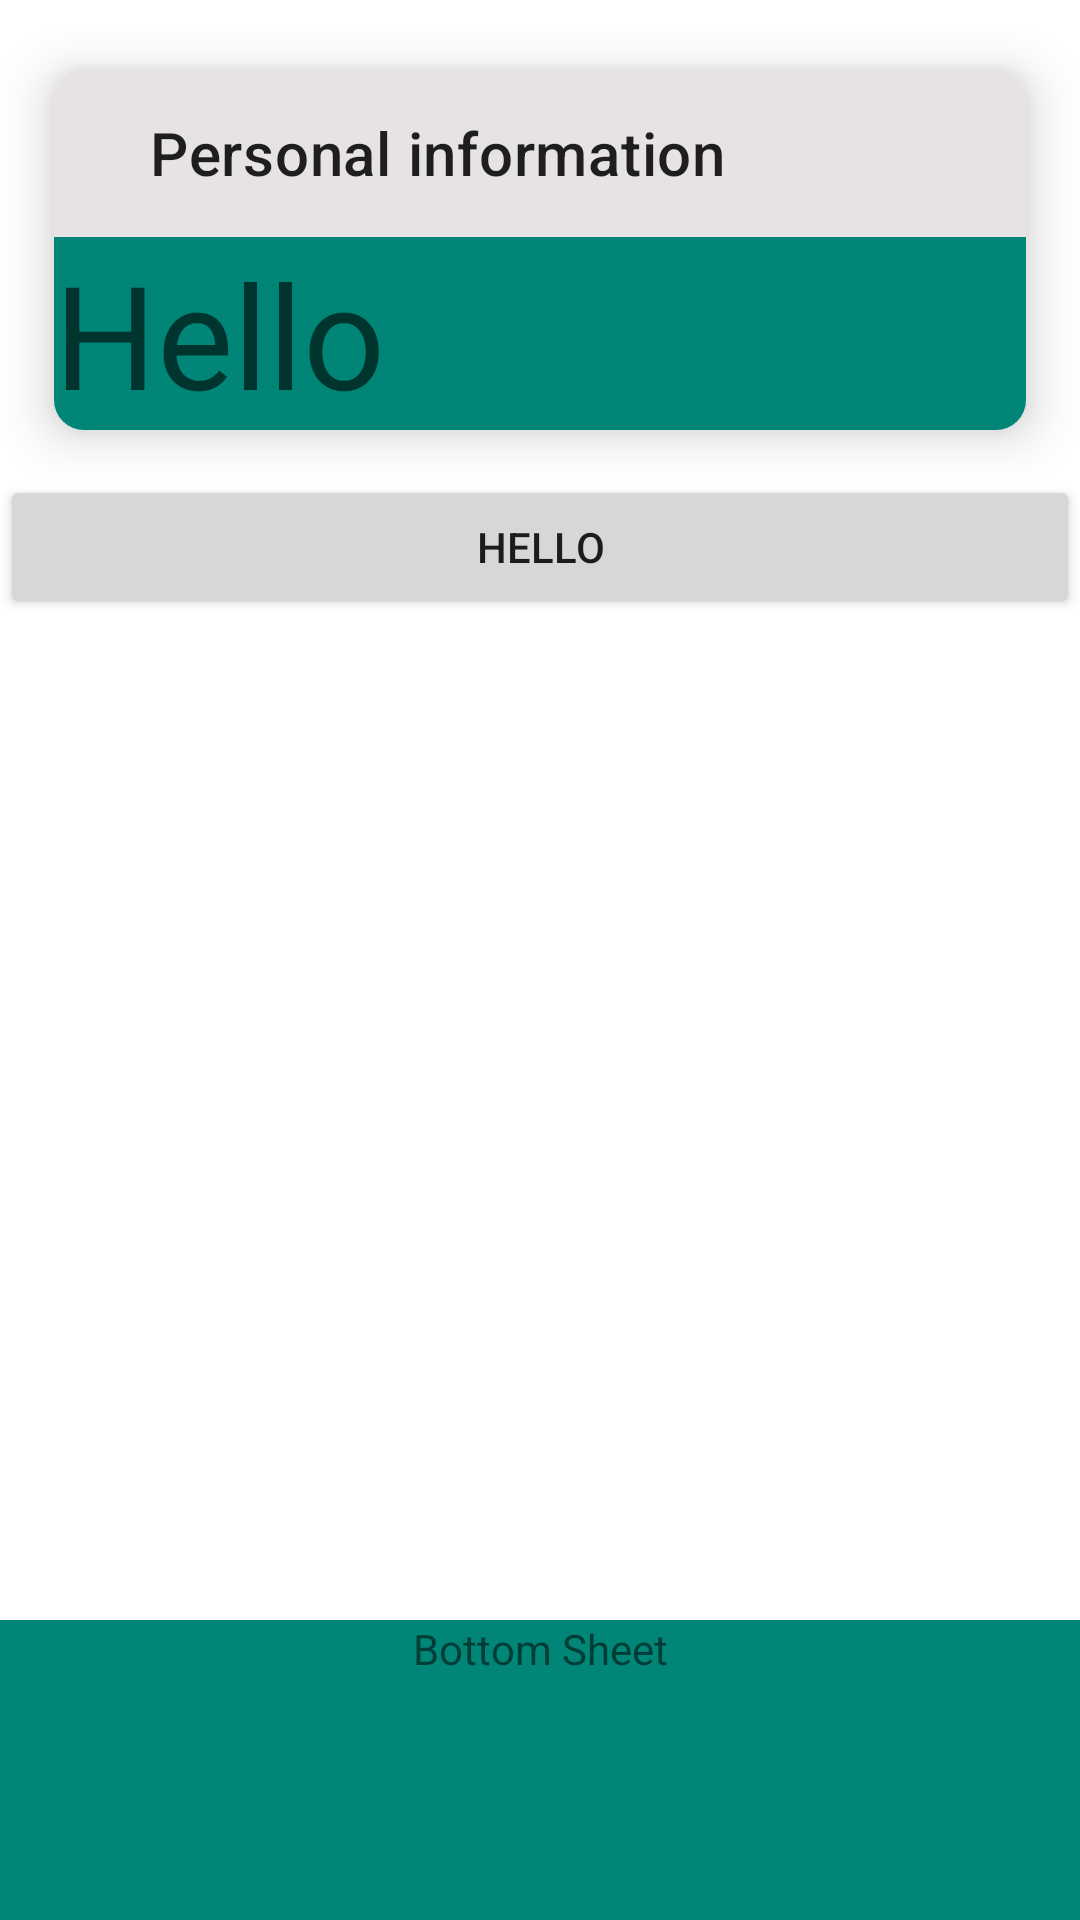

Write the Android layout XML for this screen, with the resource values it uses.
<!-- AndroidManifest.xml: application theme AppTheme -->
<!-- res/layout/activity_bottom_sheet.xml -->
<?xml version="1.0" encoding="utf-8"?>
<androidx.coordinatorlayout.widget.CoordinatorLayout
        xmlns:android="http://schemas.android.com/apk/res/android"
        xmlns:app="http://schemas.android.com/apk/res-auto"
        android:layout_width="match_parent"
        android:layout_height="match_parent">

    <androidx.core.widget.NestedScrollView
            android:layout_width="match_parent"
            android:layout_height="match_parent"
android:id="@+id/container"
            app:behavior_peekHeight="0dp">
<LinearLayout
    android:layout_width="match_parent"
    android:layout_height="match_parent"
    android:orientation="vertical">
    <include layout="@layout/acordion_view"/>
    <Button
        android:layout_width="match_parent"
        android:layout_height="wrap_content"
        android:text="Hello"/>
</LinearLayout>

    </androidx.core.widget.NestedScrollView>

    <FrameLayout
            android:id="@+id/standardBottomSheet"
            android:layout_width="match_parent"
            android:layout_height="300dp"
            app:behavior_hideable="true"
            app:behavior_peekHeight="100dp"
            android:background="@color/colorPrimary"
            app:layout_behavior="com.google.android.material.bottomsheet.BottomSheetBehavior">

        <View
                android:id="@+id/slideView"
                android:layout_width="match_parent"
                android:layout_height="wrap_content"
                android:layout_margin="16dp" />

        <TextView
                android:id="@+id/textView"
                android:layout_width="match_parent"
                android:layout_height="wrap_content"
                android:text="Bottom Sheet"
                android:gravity="center" />

    </FrameLayout>

</androidx.coordinatorlayout.widget.CoordinatorLayout>
<!-- res/layout/acordion_view.xml (included above) -->
<?xml version="1.0" encoding="utf-8"?>
<com.google.android.material.card.MaterialCardView
android:id="@+id/card"
    xmlns:android="http://schemas.android.com/apk/res/android"
    xmlns:app="http://schemas.android.com/apk/res-auto"
    android:layout_width="match_parent"
    android:layout_height="wrap_content"
    android:layout_marginLeft="@dimen/mtrl_card_spacing"
    android:layout_marginTop="@dimen/mtrl_card_spacing"
    android:layout_marginRight="@dimen/mtrl_card_spacing"
    android:adjustViewBounds="true"
    app:cardCornerRadius="10dp"
    app:cardElevation="10dp"
    app:cardPreventCornerOverlap="false"
    app:cardUseCompatPadding="true"
    >

    <androidx.appcompat.widget.LinearLayoutCompat
        android:id="@+id/accord"
        android:layout_width="match_parent"
        android:layout_height="match_parent"
        android:background="@color/colorGray"
        android:orientation="vertical">

        <RelativeLayout
            android:id="@+id/title"
            android:layout_width="match_parent"
            android:layout_height="56dp"
            android:background="?attr/selectableItemBackgroundBorderless"
            android:clickable="true"
            >

            <androidx.appcompat.widget.AppCompatImageView
                android:id="@+id/arrow_icon"
                android:layout_width="wrap_content"
                android:layout_height="match_parent"
                android:layout_marginLeft="16dp"
                android:gravity="center_vertical"
                app:srcCompat="@drawable/ic_arrow_drop_up_black_24dp"
                />

            <androidx.appcompat.widget.AppCompatTextView
                android:layout_width="wrap_content"
                android:layout_height="match_parent"
                android:layout_marginLeft="16dp"
                android:layout_toRightOf="@id/arrow_icon"
                android:gravity="center_vertical"
                android:text="Personal information"
                android:textAppearance="@style/TextAppearance.MaterialComponents.Headline6"/>

            <androidx.appcompat.widget.AppCompatImageButton
                android:layout_width="wrap_content"
                android:layout_height="match_parent"
                android:layout_alignParentEnd="true"
                android:layout_marginRight="16dp"
                android:background="?attr/selectableItemBackgroundBorderless"
                android:gravity="center_vertical"
                app:srcCompat="@drawable/ic_edit_black_24dp"
                />

        </RelativeLayout>

        
            
            
            
            
            
        <androidx.appcompat.widget.AppCompatTextView
            android:id="@+id/v"
            android:background="@color/colorPrimary"
            android:layout_width="match_parent"
            android:layout_height="wrap_content"
            android:textAppearance="@style/TextAppearance.MaterialComponents.Headline3"
            android:text="Hello"/>
    </androidx.appcompat.widget.LinearLayoutCompat>

</com.google.android.material.card.MaterialCardView>
<!-- resources referenced by this layout -->
<resources>
  <color name="colorGray">#E7E3E4</color>
  <color name="colorPrimary">#008577</color>
  <style name="AppTheme" parent="Theme.MaterialComponents.Light.NoActionBar">
          
          <item name="colorPrimary">@color/colorPrimary</item>
          <item name="colorPrimaryDark">@color/colorPrimaryDark</item>
          <item name="colorAccent">@color/colorAccent</item>
  
          
          <item name="android:windowContentTransitions">true</item>
  
          
          <item name="android:windowAllowEnterTransitionOverlap">true</item>
          <item name="android:windowAllowReturnTransitionOverlap">true</item>
      </style>
  <color name="colorPrimaryDark">#00574B</color>
  <color name="colorAccent">#D81B60</color>
</resources>
